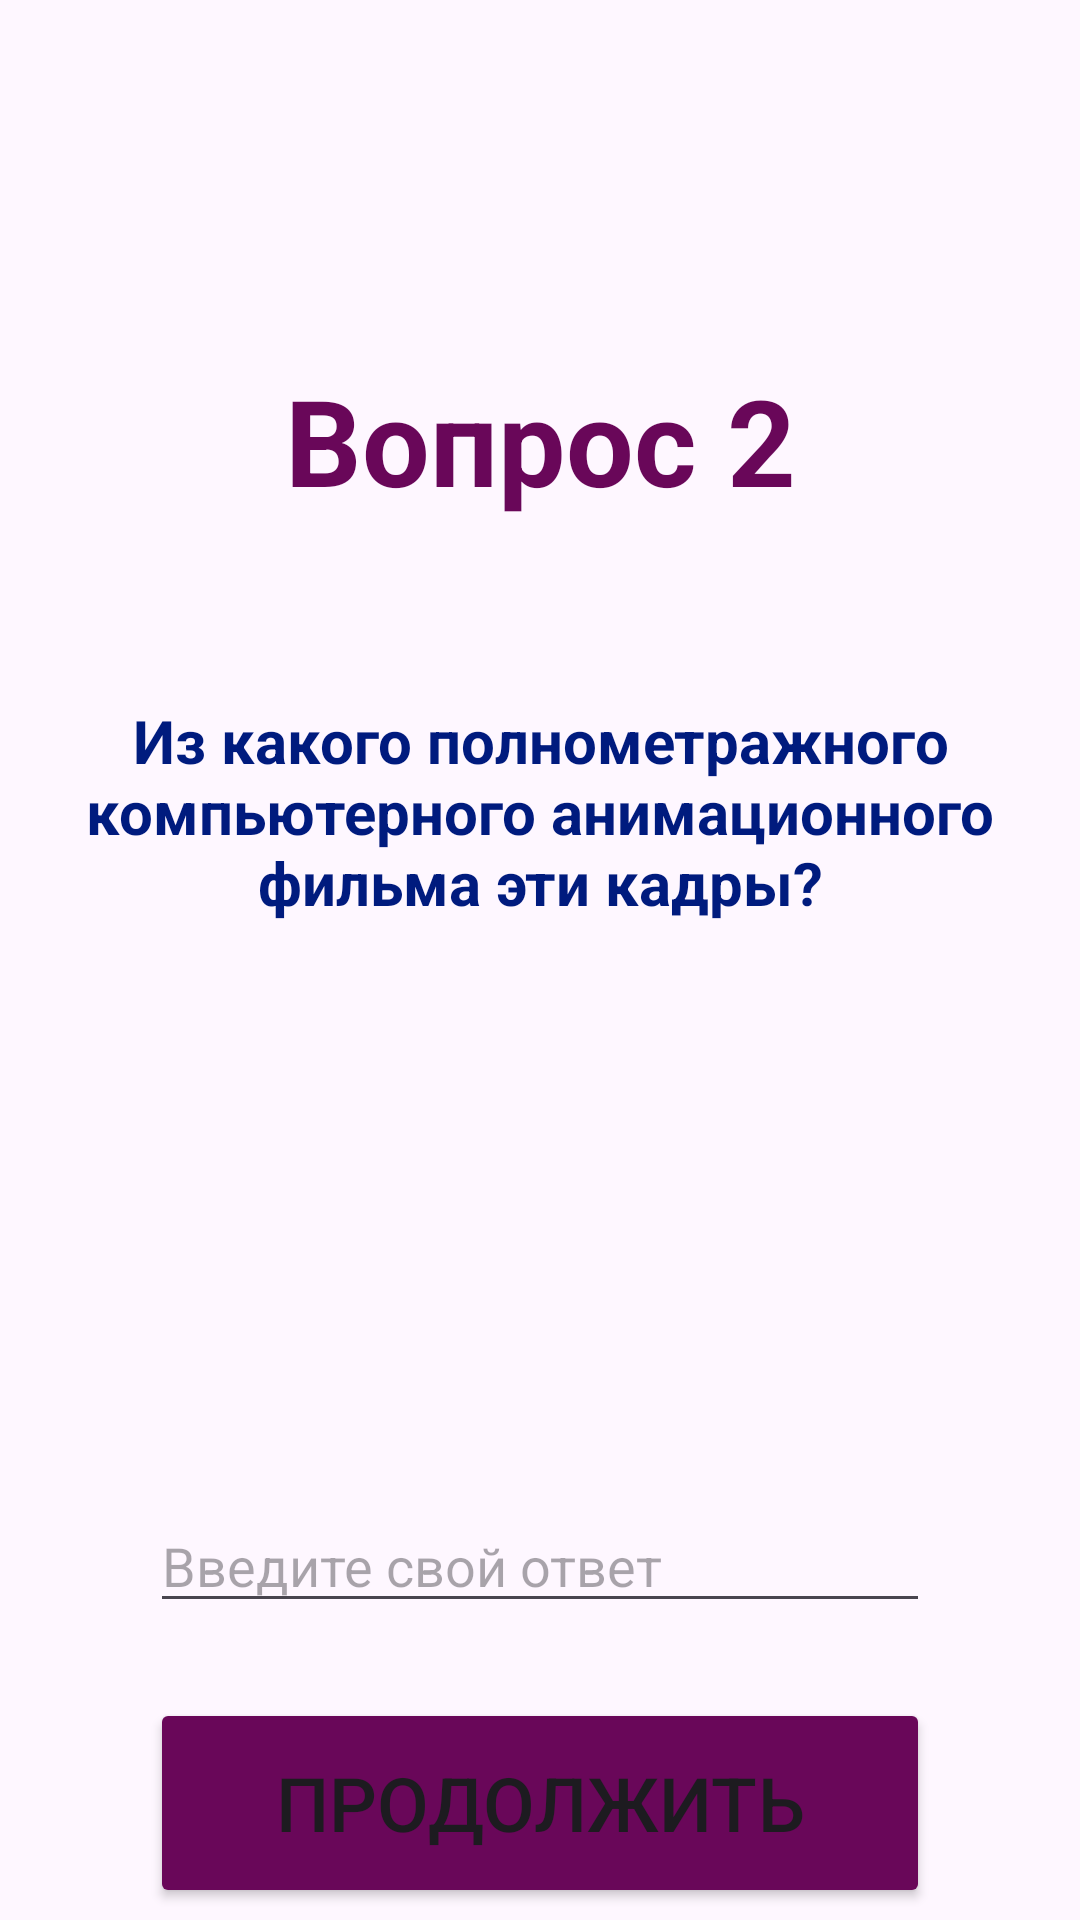

Produce the Android XML layout that renders to this screen, including the resource entries it uses.
<!-- AndroidManifest.xml: application theme Theme.AU_test -->
<!-- res/layout/activity_second_q.xml -->
<?xml version="1.0" encoding="utf-8"?>
<androidx.constraintlayout.widget.ConstraintLayout xmlns:android="http://schemas.android.com/apk/res/android"
    xmlns:app="http://schemas.android.com/apk/res-auto"
    xmlns:tools="http://schemas.android.com/tools"
    android:layout_width="match_parent"
    android:layout_height="match_parent"
    tools:context=".SecondQ">

    <Button
        android:id="@+id/buttonGOTOQ3"
        android:layout_width="0dp"
        android:textSize="25sp"
        android:layout_height="70dp"
        android:layout_marginStart="50dp"
        android:layout_marginEnd="50dp"
        android:text="Продолжить"
        android:backgroundTint="@color/purple"
        app:layout_constraintBottom_toBottomOf="parent"
        app:layout_constraintEnd_toEndOf="parent"
        app:layout_constraintHorizontal_bias="0.0"
        app:layout_constraintStart_toStartOf="parent"
        app:layout_constraintTop_toBottomOf="@+id/editTextAnswer2"
        app:layout_constraintVertical_bias="0.862" />

    <EditText
        android:id="@+id/editTextAnswer2"
        android:layout_width="0dp"
        android:layout_height="wrap_content"
        android:layout_marginStart="50dp"
        android:layout_marginTop="192dp"
        android:layout_marginEnd="50dp"
        android:ems="10"
        android:hint="Введите свой ответ"
        app:layout_constraintEnd_toEndOf="parent"
        app:layout_constraintHorizontal_bias="1.0"
        app:layout_constraintStart_toStartOf="parent"
        app:layout_constraintTop_toBottomOf="@+id/textView10" />

    <TextView
        android:id="@+id/textView10"
        android:layout_width="0dp"
        android:layout_height="wrap_content"
        android:layout_marginStart="10dp"
        android:layout_marginTop="60dp"
        android:layout_marginEnd="10dp"
        android:textStyle="bold"
        android:textColor="@color/blue"
        android:gravity="center"
        android:text="Из какого полнометражного компьютерного анимационного фильма эти кадры?"
        android:textSize="20sp"
        app:layout_constraintEnd_toEndOf="parent"
        app:layout_constraintHorizontal_bias="0.0"
        app:layout_constraintStart_toStartOf="parent"
        app:layout_constraintTop_toBottomOf="@+id/textView9" />

    <TextView
        android:id="@+id/textView9"
        android:layout_width="wrap_content"
        android:layout_height="wrap_content"
        android:layout_marginTop="120dp"
        android:gravity="center"
        android:text="Вопрос 2"
        android:textStyle="bold"
        android:textColor="@color/purple"
        android:textSize="40sp"
        app:layout_constraintEnd_toEndOf="parent"
        app:layout_constraintStart_toStartOf="parent"
        app:layout_constraintTop_toTopOf="parent" />

    <androidx.recyclerview.widget.RecyclerView
        android:id="@+id/recycle"
        android:layout_width="match_parent"
        android:layout_height="170dp"
        android:orientation="horizontal"
        app:layoutManager="androidx.recyclerview.widget.GridLayoutManager"
        app:layout_constraintBottom_toTopOf="@+id/editTextAnswer2"
        app:layout_constraintTop_toBottomOf="@+id/textView10"
        app:layout_constraintVertical_bias="0.409"
        app:spanCount="1"
        tools:layout_editor_absoluteX="0dp"
        tools:listitem="@layout/card" />

</androidx.constraintlayout.widget.ConstraintLayout>
<!-- res/layout/card.xml (included above) -->
<?xml version="1.0" encoding="utf-8"?>
<androidx.constraintlayout.widget.ConstraintLayout xmlns:android="http://schemas.android.com/apk/res/android"
    xmlns:app="http://schemas.android.com/apk/res-auto"
    xmlns:tools="http://schemas.android.com/tools"
    android:layout_width="wrap_content"
    android:layout_height="wrap_content">

    <ImageView
        android:id="@+id/imageView3"
        android:layout_width="288dp"
        android:layout_height="162dp"
        android:layout_marginStart="16dp"
        android:scaleType="fitCenter"
        app:layout_constraintStart_toStartOf="parent"
        app:layout_constraintTop_toTopOf="parent"
        tools:srcCompat="@tools:sample/avatars" />
</androidx.constraintlayout.widget.ConstraintLayout>
<!-- resources referenced by this layout -->
<resources>
  <color name="blue">#001b7e</color>
  <color name="purple">#690759</color>
  <style name="Theme.AU_test" parent="Base.Theme.AU_test" />
  <style name="Base.Theme.AU_test" parent="Theme.Material3.DayNight.NoActionBar">
          
          
      </style>
</resources>
